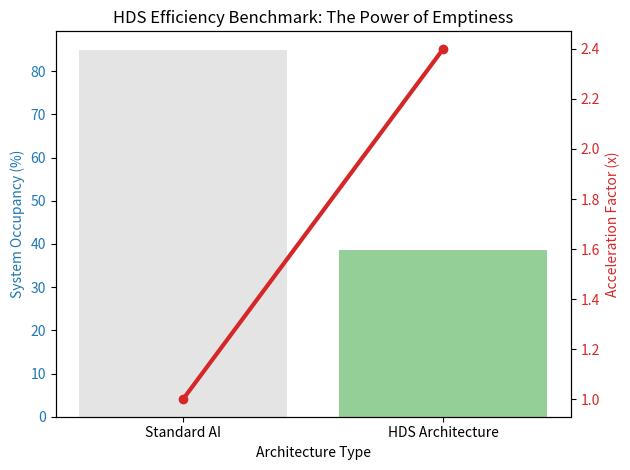

The matplotlib source for this figure:
# generate_benchmarks.py
import matplotlib.pyplot as plt

def create_hds_performance_chart():
    """
    Generates a comparison chart showing HDS efficiency.
    Targets: 38.5% Occupancy vs 85.0% Standard.
    """
    labels = ['Standard AI', 'HDS Architecture']
    occupancy = [85.0, 38.5]
    speed_factor = [1.0, 2.4]

    fig, ax1 = plt.subplots()

    # Bar chart for Occupancy (Lower is better)
    ax1.set_xlabel('Architecture Type')
    ax1.set_ylabel('System Occupancy (%)', color='tab:blue')
    ax1.bar(labels, occupancy, color=['#d3d3d3', '#4CAF50'], alpha=0.6, label='Occupancy')
    ax1.tick_params(axis='y', labelcolor='tab:blue')

    # Line chart for Speed Factor (Higher is better)
    ax2 = ax1.twinx()
    ax2.set_ylabel('Acceleration Factor (x)', color='tab:red')
    ax2.plot(labels, speed_factor, color='tab:red', marker='o', linewidth=3, label='Speed')
    ax2.tick_params(axis='y', labelcolor='tab:red')

    plt.title('HDS Efficiency Benchmark: The Power of Emptiness')
    plt.tight_layout()
    plt.savefig('hds_performance_chart.png') # This image goes to assets/
    print("Benchmark chart generated successfully.")

if __name__ == "__main__":
    create_hds_performance_chart()
